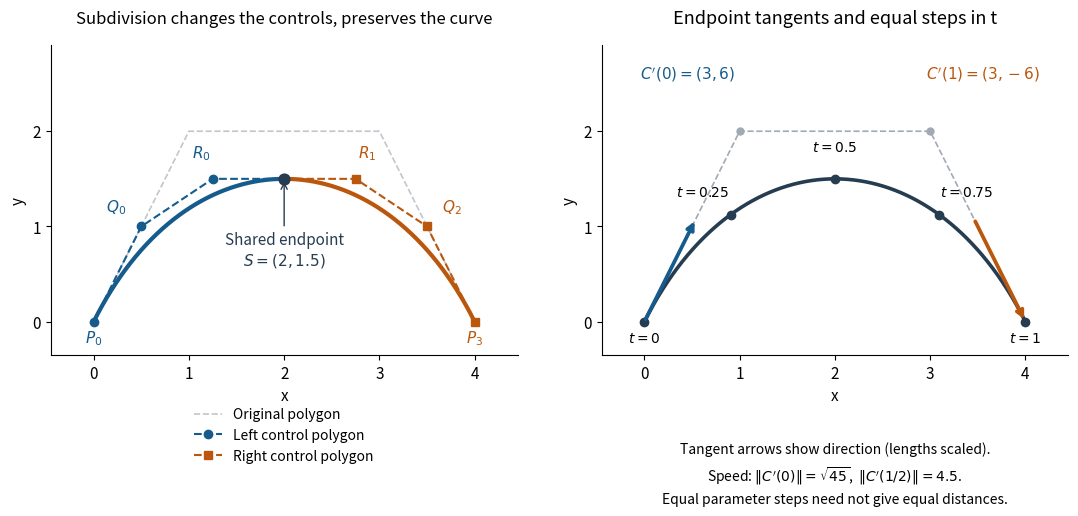

This figure's Python source: (Note: this script raises an exception after producing the figure.)
"""Exact cubic subdivision and tangents; output PNG in the working directory.

Uses the repository's NumPy and Matplotlib dependencies; tested with Python 3.14.4.
"""

from pathlib import Path

import matplotlib

matplotlib.use("Agg")
import matplotlib.pyplot as plt
import numpy as np


def cubic(points, t):
    t = np.asarray(t)
    weights = np.stack(((1 - t) ** 3, 3 * (1 - t) ** 2 * t,
                        3 * (1 - t) * t**2, t**3), axis=-1)
    return weights @ points


def derivative(points, t):
    t = np.asarray(t)
    weights = np.stack(((1 - t) ** 2, 2 * t * (1 - t), t**2), axis=-1)
    return weights @ (3 * np.diff(points, axis=0))


def main():
    points = np.array([[0, 0], [1, 2], [3, 2], [4, 0]], dtype=float)
    q = (points[:-1] + points[1:]) / 2
    r = (q[:-1] + q[1:]) / 2
    s = (r[0] + r[1]) / 2
    left = np.array([points[0], q[0], r[0], s])
    right = np.array([s, r[1], q[2], points[3]])
    np.testing.assert_array_equal(left, [[0, 0], [0.5, 1], [1.25, 1.5], [2, 1.5]])
    np.testing.assert_array_equal(right, [[2, 1.5], [2.75, 1.5], [3.5, 1], [4, 0]])
    u = np.linspace(0, 1, 1001)
    left_error = float(np.max(np.abs(cubic(left, u) - cubic(points, u / 2))))
    right_error = float(np.max(np.abs(cubic(right, u) - cubic(points, (1 + u) / 2))))
    assert left_error < 3e-15 and right_error < 3e-15
    np.testing.assert_allclose(derivative(left, u), derivative(points, u / 2) / 2,
                               rtol=0, atol=3e-15)
    np.testing.assert_allclose(derivative(right, u), derivative(points, (1 + u) / 2) / 2,
                               rtol=0, atol=3e-15)
    np.testing.assert_array_equal(derivative(points, 0), [3, 6])
    np.testing.assert_array_equal(derivative(points, 1), [3, -6])
    np.testing.assert_array_equal(derivative(left, 1), [2.25, 0])
    np.testing.assert_array_equal(derivative(right, 0), [2.25, 0])
    speeds = np.linalg.norm(derivative(points, np.array([0, 0.5])), axis=1)
    np.testing.assert_allclose(speeds, [np.sqrt(45), 4.5], rtol=0, atol=1e-14)
    sample_t = np.linspace(0, 1, 5)
    samples = cubic(points, sample_t)
    chords = np.linalg.norm(np.diff(samples, axis=0), axis=1)
    assert chords[0] > chords[1] + 0.2

    plt.rcParams.update({"font.size": 11, "axes.titlesize": 13,
                         "axes.labelsize": 11, "figure.facecolor": "white",
                         "axes.facecolor": "white"})
    fig, axes = plt.subplots(1, 2, figsize=(11, 5.25), dpi=120)
    blue, orange, dark = "#155b8b", "#ba570d", "#263c50"
    ax = axes[0]
    ax.plot(*points.T, "--", color="#c0c6cc", lw=1.2, label="Original polygon")
    ax.plot(*left.T, "o--", color=blue, lw=1.5, ms=6, label="Left control polygon")
    ax.plot(*right.T, "s--", color=orange, lw=1.5, ms=6, label="Right control polygon")
    ax.plot(*cubic(left, u).T, color=blue, lw=3)
    ax.plot(*cubic(right, u).T, color=orange, lw=3)
    for label, point, offset, color in [
        ("$P_0$", left[0], (0, -15), blue),
        ("$Q_0$", left[1], (-18, 11), blue),
        ("$R_0$", left[2], (-8, 15), blue),
        ("$R_1$", right[1], (8, 15), orange),
        ("$Q_2$", right[2], (18, 11), orange),
        ("$P_3$", right[3], (0, -15), orange),
    ]:
        ax.annotate(label, point, xytext=offset, textcoords="offset points",
                    ha="center", color=color)
    ax.scatter(*s, s=60, color=dark, zorder=5)
    ax.annotate("Shared endpoint\n$S=(2,1.5)$", s, xytext=(2, 0.6),
                ha="center", fontsize=11, color=dark,
                arrowprops={"arrowstyle": "->", "color": dark})
    ax.set_title("Subdivision changes the controls, preserves the curve", fontsize=12, pad=16)
    ax.legend(loc="lower center", bbox_to_anchor=(0.5, -0.39),
              frameon=False, fontsize=10)

    ax = axes[1]
    ax.plot(*points.T, "o--", color="#a1aab3", lw=1.2, ms=5, label="Control polygon")
    ax.plot(*cubic(points, u).T, color=dark, lw=2.6, label="Bézier curve")
    for start, end, color in [
        (points[0], points[0] + 0.18 * derivative(points, 0), blue),
        (points[3] - 0.18 * derivative(points, 1), points[3], orange),
    ]:
        ax.annotate("", end, xytext=start,
                    arrowprops={"arrowstyle": "->", "lw": 2.7, "color": color}, zorder=6)
    ax.scatter(*samples.T, color=dark, s=36, zorder=5)
    for value, point, offset in zip(sample_t, samples,
                                    [(0, -15), (-20, 13), (0, 20), (20, 13), (0, -15)]):
        ax.annotate(f"$t={value:g}$", point, xytext=offset,
                    textcoords="offset points", ha="center", fontsize=10)
    ax.text(0.45, 2.55, "$C'(0)=(3,6)$", color=blue, ha="center")
    ax.text(3.55, 2.55, "$C'(1)=(3,-6)$", color=orange, ha="center")
    ax.set_title("Endpoint tangents and equal steps in t", pad=16)
    ax.text(0.5, -0.28, "Tangent arrows show direction (lengths scaled).\n"
            r"Speed: $\|C'(0)\|=\sqrt{45}$,  $\|C'(1/2)\|=4.5$."
            "\nEqual parameter steps need not give equal distances.",
            transform=ax.transAxes, ha="center", va="top", fontsize=10, linespacing=1.5)
    for ax in axes:
        ax.set(xlim=(-0.45, 4.45), ylim=(-0.35, 2.9), xlabel="x", ylabel="y")
        ax.set_aspect("equal")
        ax.set_xticks(range(5))
        ax.set_yticks([0, 1, 2])
        ax.spines[["top", "right"]].set_visible(False)
    fig.subplots_adjust(left=0.055, right=0.98, top=0.91, bottom=0.26, wspace=0.18)
    output = Path.cwd() / (Path(__file__).stem + ".png")
    fig.savefig(output, facecolor="white", transparent=False)
    plt.close(fig)
    print(f"{output.name}: 1320x630; 1001-point subdivision errors "
          f"left={left_error:.3g}, right={right_error:.3g}; "
          f"endpoint tangents=(3,6),(3,-6); local join tangents=(2.25,0); "
          f"speeds={speeds.tolist()}; sampled chord lengths={chords.tolist()}")


if __name__ == "__main__":
    main()
